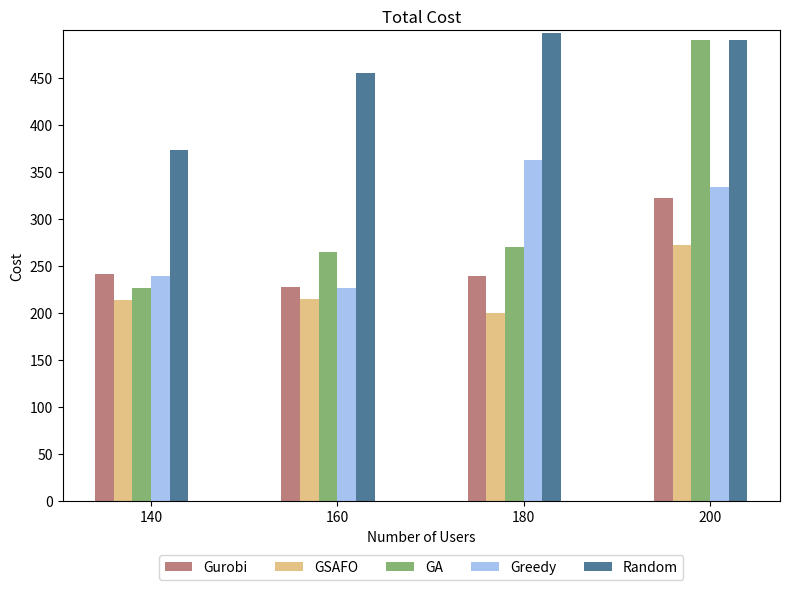

Python code for this plot:
import os
import numpy as np
import matplotlib.pyplot as plt

if __name__ == "__main__":

    # 输出结果文件夹
    output_folder = "simulation_results"
    os.makedirs(output_folder, exist_ok=True)

    # Example data
    execution_ratios = [140, 160, 180, 200]  # 修改横坐标为 140, 160, 180, 200
    costs = {
        'Gurobi': [241.38, 226.93, 239.52, 321.43],
        'GSAFO': [213.97, 214.22, 200.00, 271.67],
        'GA': [226.05, 264.79, 269.49, 489.52],
        'Greedy': [238.97, 225.85, 362.45, 333.76],
        'Random': [373.08, 454.84, 497.69, 489.66]
    }

    # Plotting the bar chart
    fig, ax = plt.subplots(figsize=(8, 6))

    bar_width = 0.1
    index = np.arange(len(execution_ratios))

    colors = ['#bb7f7e', '#e4c286', '#86b573', '#a6c2f1', '#4f7b99']  # Colors slightly darker

    for i, (label, cost) in enumerate(costs.items()):
        ax.bar(index + i * bar_width, cost, bar_width, label=label, color=colors[i])

    ax.set_xlabel('Number of Users')
    ax.set_ylabel('Cost')
    ax.set_title('Total Cost')

    # 设置横坐标标签为 140, 160, 180, 200
    ax.set_xticks(index + bar_width * 2.5)
    ax.set_xticklabels([f'{x}' for x in execution_ratios])

    # 设置纵坐标从0开始，每次增大0.05
    ax.set_ylim(0, 500)  # 设置纵坐标范围
    ax.set_yticks(np.arange(0, 500, 50))  # 设置纵坐标刻度

    # 调整图例位置，放置在图像下方
    ax.legend(loc='upper center', bbox_to_anchor=(0.5, -0.1), ncol=5)

    # 调整布局
    plt.tight_layout()
    # 保存图片到指定文件夹
    image_path = os.path.join(output_folder, 'Total_cost.png')
    plt.savefig(image_path, transparent=False)
    plt.show()

